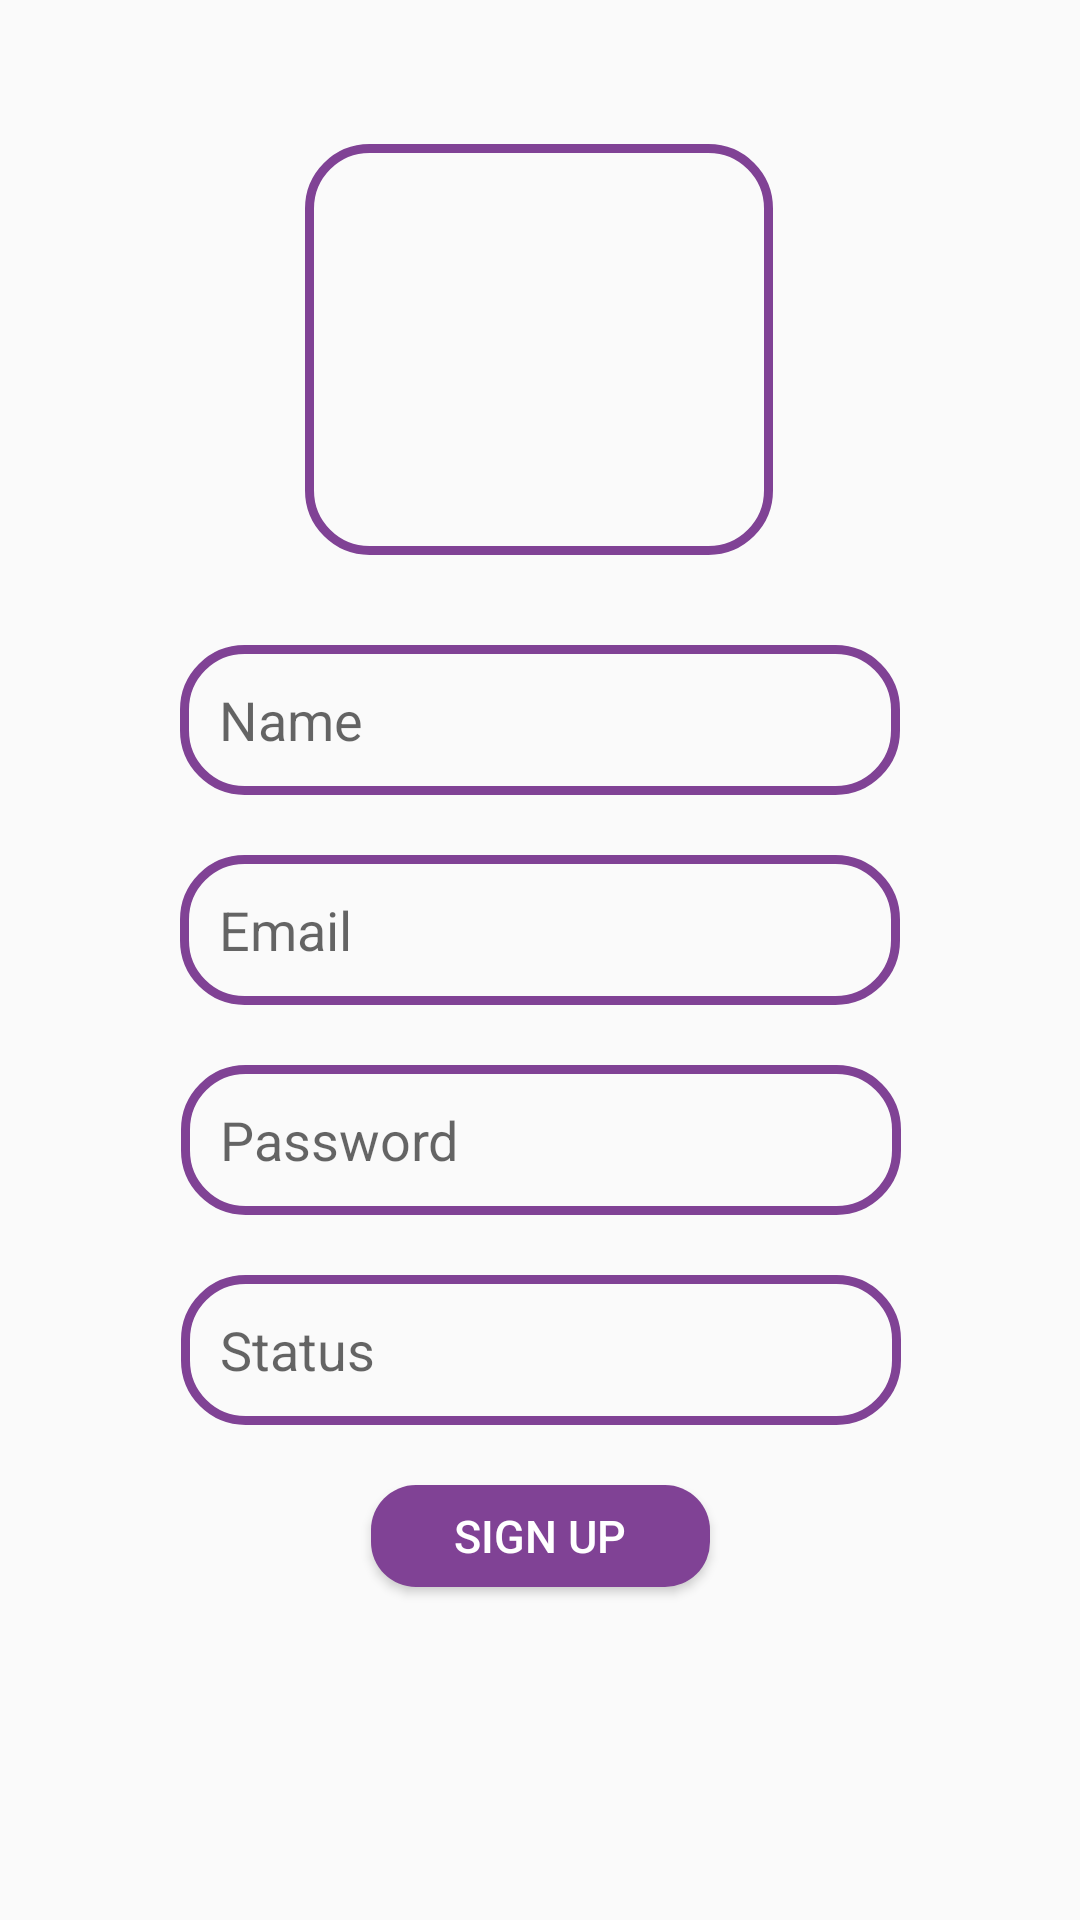

This screen was rendered from an Android layout file. Write that file and the resources it references.
<!-- AndroidManifest.xml: application theme Theme.ChatApplication -->
<!-- res/layout/fragment_signup.xml -->
<?xml version="1.0" encoding="utf-8"?>
<layout
    xmlns:android="http://schemas.android.com/apk/res/android"
    xmlns:app="http://schemas.android.com/apk/res-auto"
    xmlns:tools="http://schemas.android.com/tools">

    <androidx.constraintlayout.widget.ConstraintLayout

        android:layout_width="match_parent"
        android:layout_height="match_parent"
        tools:context=".logInFragments.SignupFragment">

        <ImageView
            android:id="@+id/selectImageView"
            android:layout_width="156dp"
            android:layout_height="137dp"
            android:layout_marginTop="48dp"
            android:background="@drawable/edt_backround"
            android:padding="10dp"
            android:src="@drawable/select"
            app:layout_constraintEnd_toEndOf="parent"
            app:layout_constraintHorizontal_bias="0.498"
            app:layout_constraintStart_toStartOf="parent"
            app:layout_constraintTop_toTopOf="parent"
            tools:ignore="SpeakableTextPresentCheck" />

        <EditText
            android:id="@+id/statusText"
            android:layout_width="240dp"
            android:layout_height="50dp"
            android:layout_marginTop="20dp"
            android:autofillHints=""
            android:background="@drawable/edt_backround"
            android:ems="10"
            android:hint="Status"
            android:inputType="textPersonName"
            android:minHeight="48dp"
            android:paddingStart="13dp"
            app:layout_constraintEnd_toEndOf="parent"
            app:layout_constraintHorizontal_bias="0.502"
            app:layout_constraintStart_toStartOf="parent"
            app:layout_constraintTop_toBottomOf="@+id/SignupPassText" />

        <EditText
            android:id="@+id/SignupNameText"
            android:layout_width="240dp"
            android:layout_height="50dp"
            android:layout_marginTop="30dp"
            android:autofillHints=""
            android:background="@drawable/edt_backround"
            android:ems="10"
            android:hint="@string/name"
            android:inputType="textPersonName"
            android:minHeight="48dp"
            android:paddingStart="13dp"
            app:layout_constraintEnd_toEndOf="parent"
            app:layout_constraintStart_toStartOf="parent"
            app:layout_constraintTop_toBottomOf="@+id/selectImageView" />

        <EditText
            android:id="@+id/SignupMailText"
            android:layout_width="240dp"
            android:layout_height="50dp"
            android:layout_marginTop="20dp"
            android:autofillHints=""
            android:background="@drawable/edt_backround"
            android:ems="10"
            android:hint="@string/email"
            android:inputType="textPersonName"
            android:minHeight="48dp"
            android:paddingStart="13dp"
            app:layout_constraintEnd_toEndOf="parent"
            app:layout_constraintStart_toStartOf="parent"
            app:layout_constraintTop_toBottomOf="@+id/SignupNameText" />

        <EditText
            android:id="@+id/SignupPassText"
            android:layout_width="240dp"
            android:layout_height="50dp"
            android:layout_marginTop="20dp"
            android:autofillHints=""
            android:background="@drawable/edt_backround"
            android:ems="10"
            android:hint="@string/password"
            android:inputType="textPassword"
            android:minHeight="48dp"
            android:paddingLeft="13dp"
            app:layout_constraintEnd_toEndOf="parent"
            app:layout_constraintHorizontal_bias="0.502"
            app:layout_constraintStart_toStartOf="parent"
            app:layout_constraintTop_toBottomOf="@+id/SignupMailText" />

        <Button
            android:id="@+id/SignupButton"
            android:layout_width="113dp"
            android:layout_height="34dp"
            android:layout_marginTop="20dp"
            android:background="@drawable/btn_background"
            android:text="SIGN UP"
            android:textColor="@color/white"
            android:textSize="15sp"
            app:layout_constraintEnd_toEndOf="parent"
            app:layout_constraintStart_toStartOf="parent"
            app:layout_constraintTop_toBottomOf="@+id/statusText"
            tools:ignore="TouchTargetSizeCheck" />
    </androidx.constraintlayout.widget.ConstraintLayout>

</layout>
<!-- resources referenced by this layout -->
<resources>
  <color name="white">#FFFFFFFF</color>
  <!-- drawable btn_background (drawable) -->
  <?xml version="1.0" encoding="utf-8"?>
  <shape xmlns:android="http://schemas.android.com/apk/res/android">
      <corners android:radius="15dp"/>
      <solid android:color="@color/mid_purple"/>
  
  </shape>
  <!-- drawable edt_backround (drawable) -->
  <?xml version="1.0" encoding="utf-8"?>
  <shape xmlns:android="http://schemas.android.com/apk/res/android">
      <corners android:radius="20dp"/>
      <stroke android:color="@color/mid_purple" android:width="3dp"/>
  </shape>
  <string name="email">Email</string>
  <string name="name">Name</string>
  <string name="password">Password</string>
  <style name="Theme.ChatApplication" parent="Theme.AppCompat.Light">
          
          <item name="colorPrimary">@color/purple_500</item>
          <item name="colorPrimaryVariant">@color/purple_700</item>
          <item name="colorOnPrimary">@color/white</item>
          
          <item name="colorSecondary">@color/teal_200</item>
          <item name="colorSecondaryVariant">@color/teal_700</item>
          <item name="colorOnSecondary">@color/black</item>
          
          <item name="android:statusBarColor">?attr/colorPrimaryVariant</item>
          
      </style>
  <color name="mid_purple">#804295</color>
  <color name="purple_500">#FF6200EE</color>
  <color name="purple_700">#FF3700B3</color>
  <color name="teal_200">#FF03DAC5</color>
  <color name="teal_700">#FF018786</color>
  <color name="black">#FF000000</color>
</resources>
